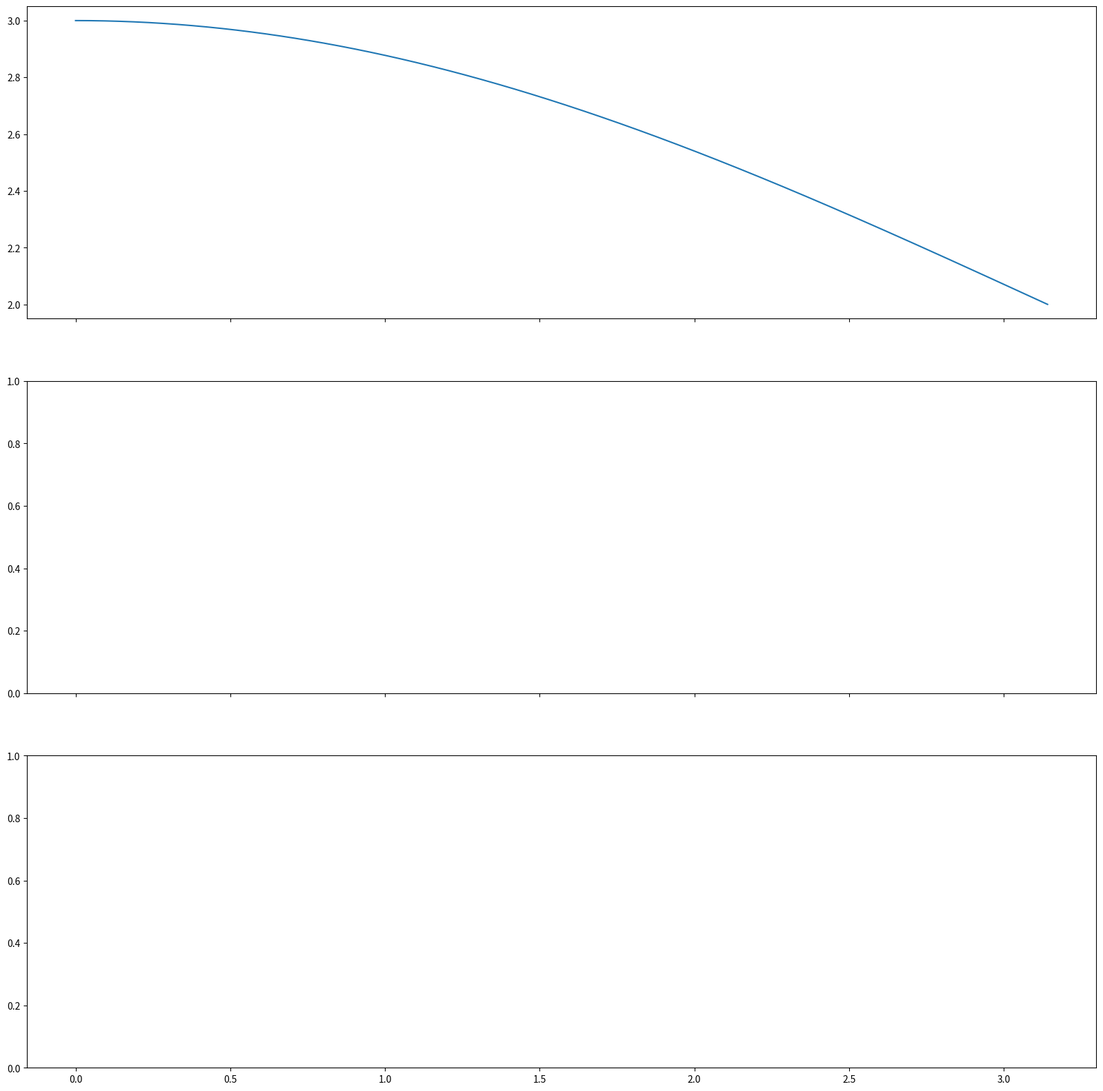

Here is the Python script that generated this plot: (Note: this script raises an exception after producing the figure.)
# ---
# jupyter:
#   jupytext:
#     text_representation:
#       extension: .py
#       format_name: light
#       format_version: '1.5'
#       jupytext_version: 1.14.5
#   kernelspec:
#     display_name: Python 3 (ipykernel)
#     language: python
#     name: python3
# ---

# +
from sympy import diff,Matrix,Function,var,sin,cos,lambdify,exp
import numpy as np
import matplotlib.pyplot as plt
from scipy.integrate import solve_ivp

var("t x")
k=sin(t)+2
#k=3+t-t
#u=cos(t)+2
#u=exp(t/10)+2
u=cos(t/2)+2
x_dot=u-k*x
x_c=1/k*u
x_p=x_c-x
x_of_t=Function("x")(t)
x_dot_of_t=x_dot.subs({x: x_of_t})
x_dot_of_t
# +
u_num=lambdify(args=t,expr=u,modules=['numpy'])
k_num=lambdify(args=t,expr=k,modules=['numpy'])

x_dot_num=lambdify(args=(t,x),expr=x_dot,modules=['numpy'])
#x_dot_num(0,1)
t_start=0
t_end=1*np.pi
times=np.linspace(t_start,t_end,1000)
sol = solve_ivp(
    x_dot_num,
    t_span=[t_start,t_end],
    t_eval=times,
    y0=[2]
)
xs=sol.y.transpose()

nt=len(times)
rnt=range(nt)
n_freeze=4
ts_freeze=[t_start+(t_end-t_start)*1.0*i_freeze/n_freeze for i_freeze in range(n_freeze)] 
#x_dots= make_time_line(x_dot)
#x_ps= make_time_line(x_p)

fig=plt.figure(figsize=(20,20))
axs=fig.subplots(3,sharex=True)
ax=axs[0]
name="u"
expr=globals()[name]
ax.plot(
    times,
    u_num(times),
    label=name
)
def plot_const(u_f,t_f,ax):
    u_f = u_num(t_f)
    n_p=100
    ts = np.linspace(t_f,t_end,n_p)
    ax.plot(ts,np.ones_like(ts)*u_f)
    
for i in range(len(ts_freeze)):
    plot_frozen(u_num,ts_freeze[i],ax)
#ax=axs[1]
#name="k"
#expr=globals()[name]
#ax.plot(
#    times,
#    make_time_line(expr),
#    label=name
#)
#ax=axs[2]
#for name in ["x_c"]:
#    expr=globals()[name]
#    ax.plot(
#        times,
#        make_time_line(expr),
#        label=name
#    )
#ax.plot(times,xs,label="x")
ax.legend()
# -
